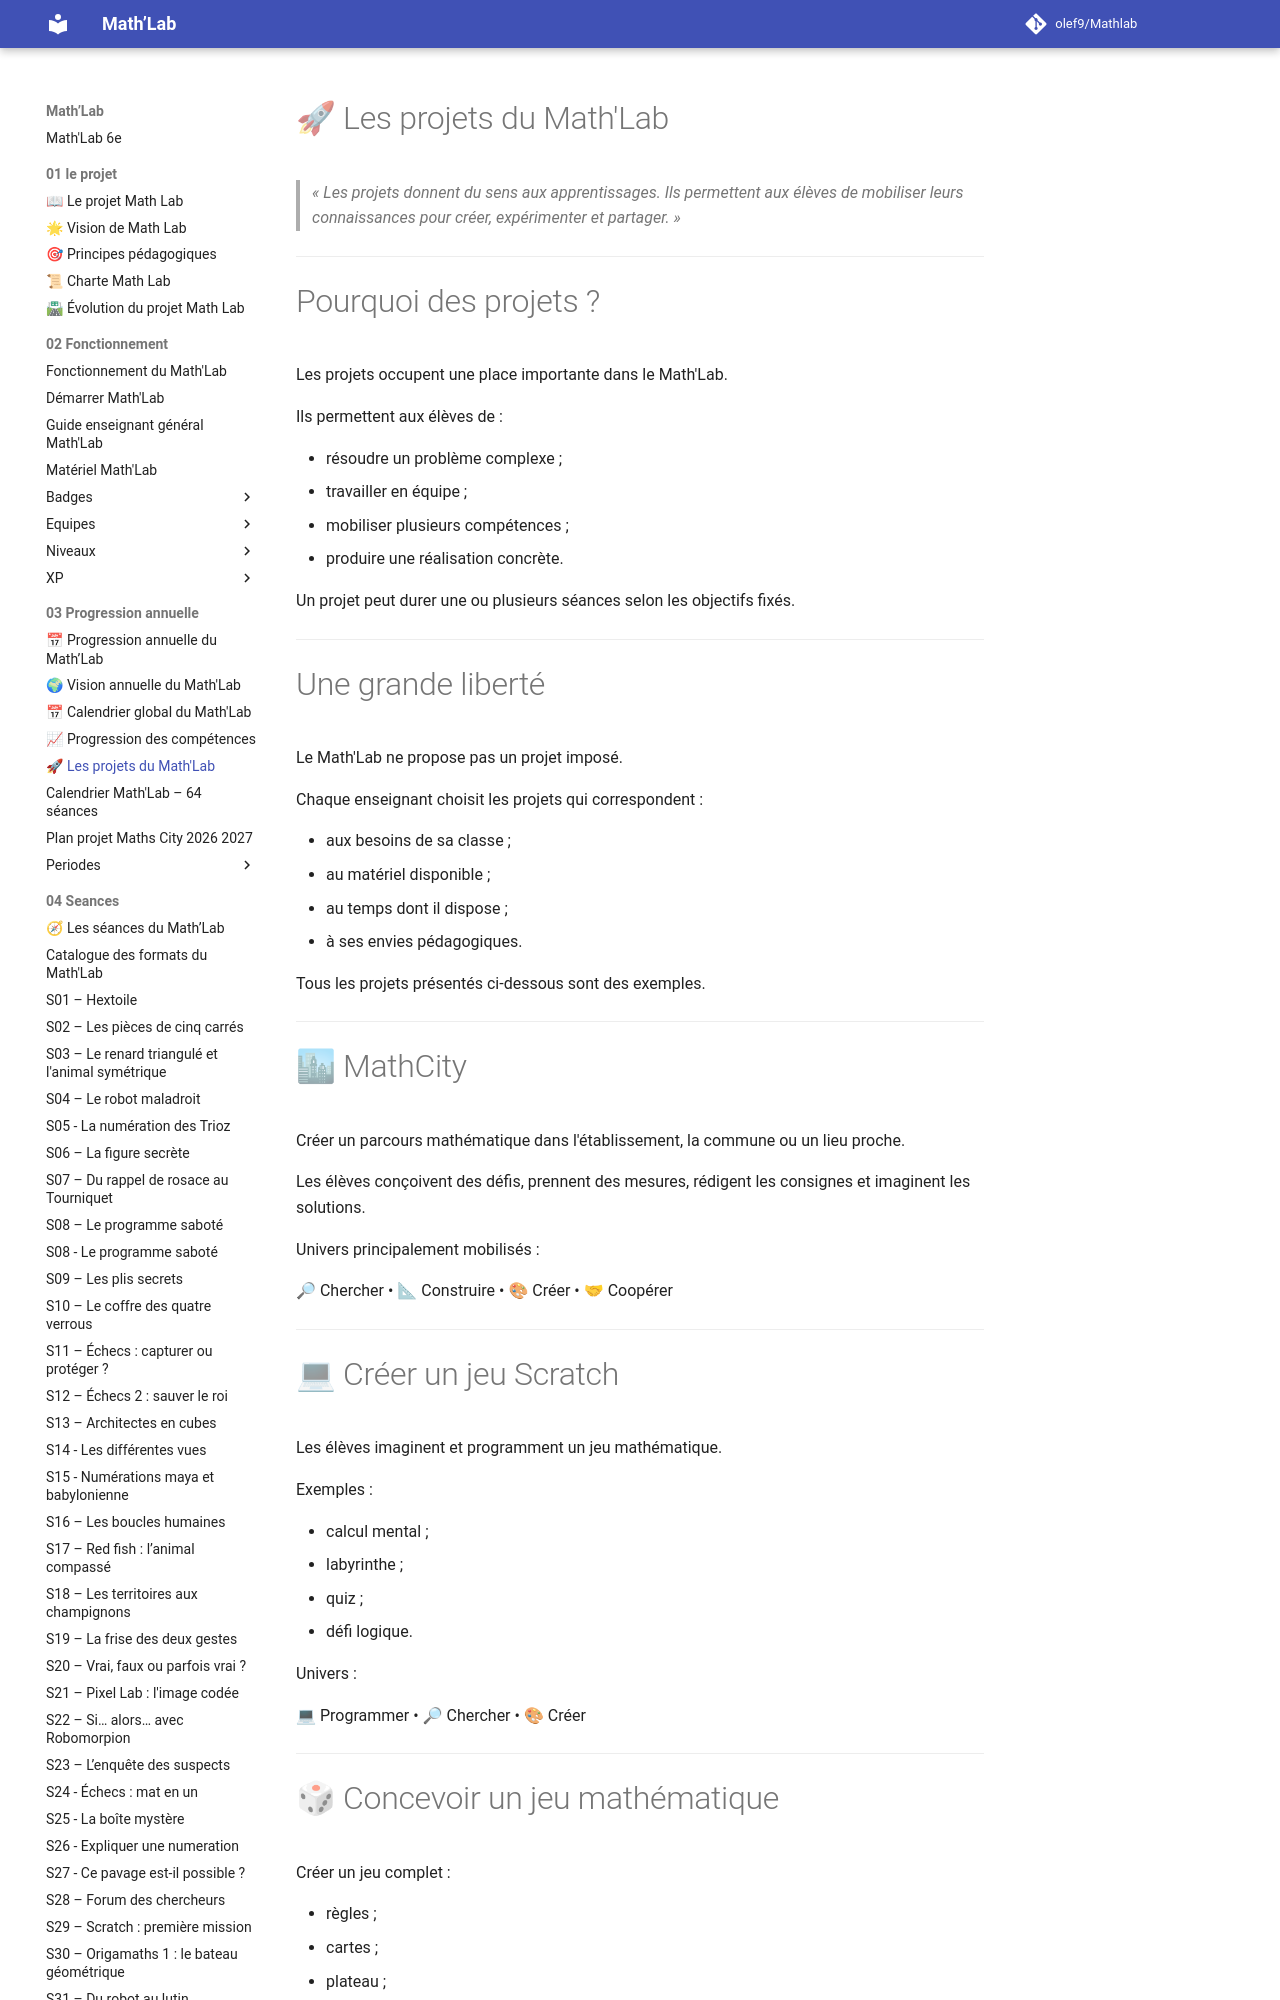

repository: olef9/Mathlab · page: 03-Progression annuelle/05-Grands-projets/index.html · generator: mkdocs

---
titre: Les projets du Math'Lab
chapitre: Progression annuelle
version: 1.0
niveau: 6e
---

# 🚀 Les projets du Math'Lab

> *« Les projets donnent du sens aux apprentissages. Ils permettent aux élèves de mobiliser leurs connaissances pour créer, expérimenter et partager. »*

---

# Pourquoi des projets ?

Les projets occupent une place importante dans le Math'Lab.

Ils permettent aux élèves de :

- résoudre un problème complexe ;
- travailler en équipe ;
- mobiliser plusieurs compétences ;
- produire une réalisation concrète.

Un projet peut durer une ou plusieurs séances selon les objectifs fixés.

---

# Une grande liberté

Le Math'Lab ne propose pas un projet imposé.

Chaque enseignant choisit les projets qui correspondent :

- aux besoins de sa classe ;
- au matériel disponible ;
- au temps dont il dispose ;
- à ses envies pédagogiques.

Tous les projets présentés ci-dessous sont des exemples.

---

# 🏙 MathCity

Créer un parcours mathématique dans l'établissement, la commune ou un lieu proche.

Les élèves conçoivent des défis, prennent des mesures, rédigent les consignes et imaginent les solutions.

Univers principalement mobilisés :

🔎 Chercher • 📐 Construire • 🎨 Créer • 🤝 Coopérer

---
